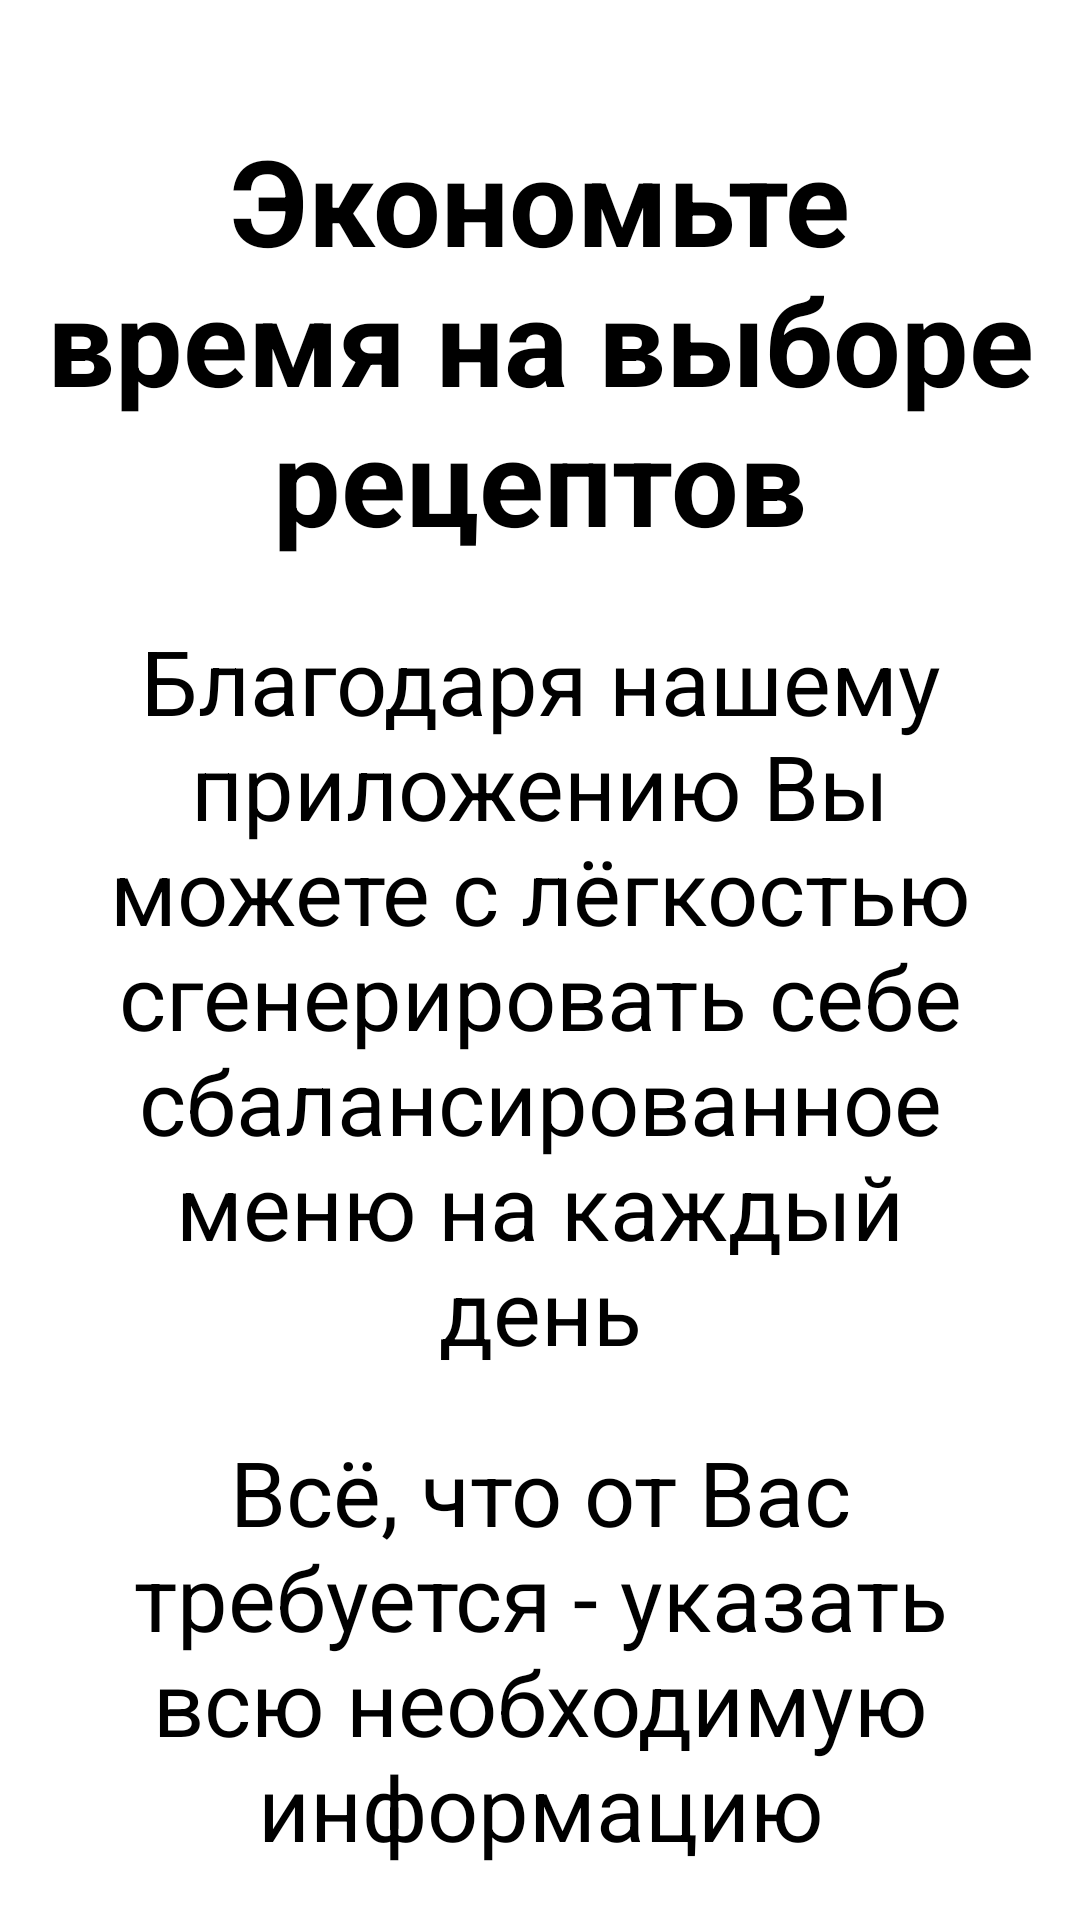

Produce the Android XML layout that renders to this screen, including the resource entries it uses.
<!-- AndroidManifest.xml: application theme Theme.Ration -->
<!-- res/layout/activity_start.xml -->
<?xml version="1.0" encoding="utf-8"?>
<androidx.constraintlayout.widget.ConstraintLayout xmlns:android="http://schemas.android.com/apk/res/android"
    xmlns:app="http://schemas.android.com/apk/res-auto"
    xmlns:tools="http://schemas.android.com/tools"
    android:layout_width="match_parent"
    android:layout_height="match_parent"
    android:background="@drawable/background"
    tools:context=".StartActivity">

    <TextView
        android:id="@+id/first"
        android:layout_width="match_parent"
        android:layout_height="wrap_content"
        android:layout_marginTop="40dp"
        android:gravity="center"
        android:text="Экономьте время на выборе рецептов"
        android:textColor="@color/black"
        android:textSize="40dp"
        android:textStyle="bold"
        app:layout_constraintTop_toTopOf="parent"
        tools:ignore="MissingConstraints" />

    <TextView
        android:id="@+id/second"
        android:layout_width="match_parent"
        android:layout_height="wrap_content"
        app:layout_constraintTop_toBottomOf="@+id/first"
        android:layout_margin="20dp"
        android:gravity="center"
        android:text="Благодаря нашему приложению Вы можете с лёгкостью сгенерировать себе сбалансированное меню на каждый
                    день"
        android:textColor="@color/black"
        android:textSize="30dp"
        tools:ignore="MissingConstraints" />

    <TextView
        android:id="@+id/third"
        android:layout_width="match_parent"
        android:layout_height="wrap_content"
        app:layout_constraintTop_toBottomOf="@+id/second"
        android:layout_margin="20dp"
        android:gravity="center"
        android:text="Всё, что от Вас требуется - указать всю необходимую информацию"
        android:textColor="@color/black"
        android:textSize="30dp"
        tools:ignore="MissingConstraints" />


    <Button
        android:id="@+id/start"
        android:layout_width="match_parent"
        android:layout_height="wrap_content"
        android:layout_margin="80dp"
        android:gravity="center"
        android:text="Начать"
        app:layout_constraintTop_toBottomOf="@+id/third" />

</androidx.constraintlayout.widget.ConstraintLayout>
<!-- resources referenced by this layout -->
<resources>
  <style name="Theme.Ration" parent="Theme.MaterialComponents.DayNight.DarkActionBar">
          
          <item name="colorPrimary">@color/purple_500</item>
          <item name="colorPrimaryVariant">@color/purple_700</item>
          <item name="colorOnPrimary">@color/white</item>
          
          <item name="colorSecondary">@color/teal_200</item>
          <item name="colorSecondaryVariant">@color/teal_700</item>
          <item name="colorOnSecondary">@color/black</item>
          
          <item name="android:statusBarColor" tools:targetApi="l">?attr/colorPrimaryVariant</item>
          
      </style>
  <!-- not gathered from this repository: default colours our renderer supplied (Android Studio template values) -->
  <color name="purple_500">#FF6200EE</color>
  <color name="purple_700">#FF3700B3</color>
  <color name="teal_200">#FF03DAC5</color>
  <color name="teal_700">#FF018786</color>
  <color name="black">#FF000000</color>
  <color name="white">#FFFFFFFF</color>
</resources>
